Dataset: spectrograms (GitHub, miladshiraniUCB/Heart-Sound-classification). Classes: abnormal, normal.

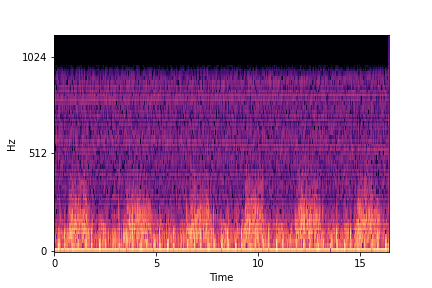
Label: normal

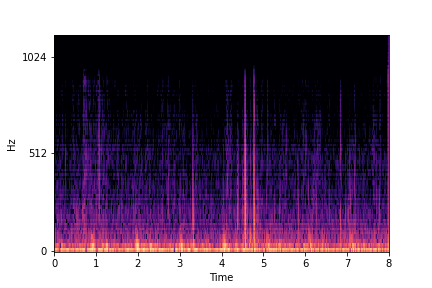
Label: abnormal

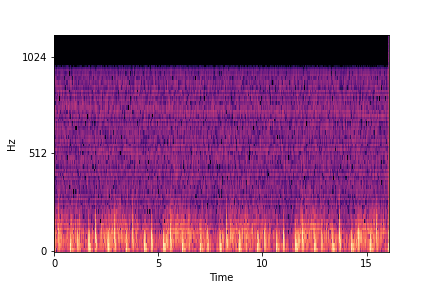
Label: normal

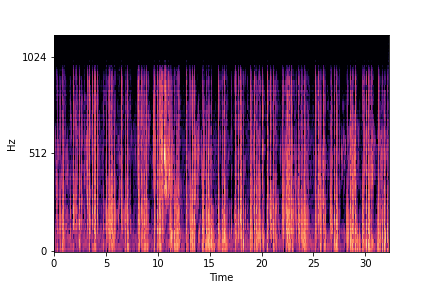
Label: abnormal

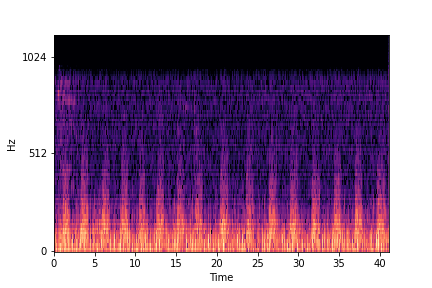
Label: normal

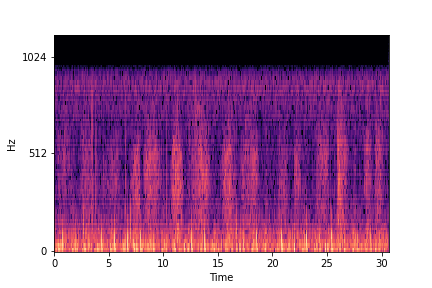
Label: abnormal
